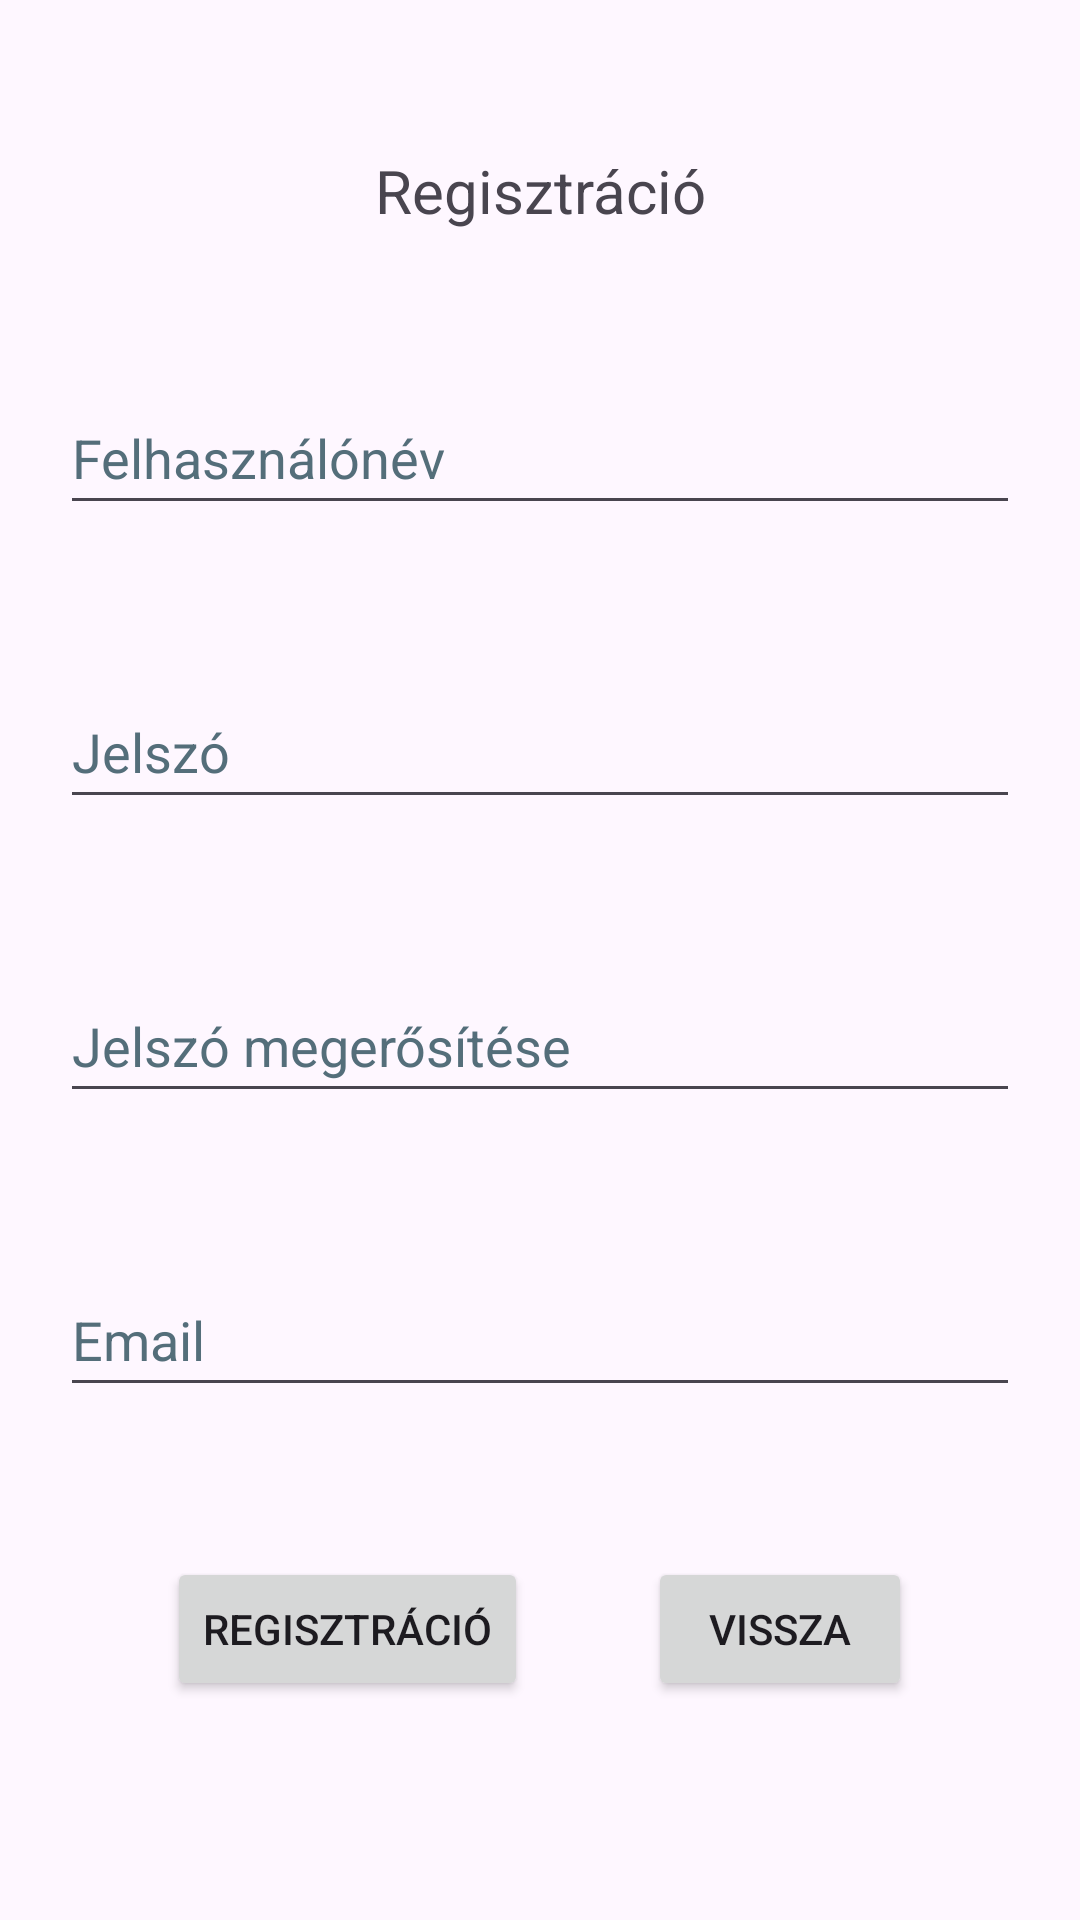

Reconstruct the res/layout file that produces this screen, plus the resources it refers to.
<!-- AndroidManifest.xml: application theme Theme.AllaskeresoPortal -->
<!-- res/layout/activity_register.xml -->
<?xml version="1.0" encoding="utf-8"?>
<ScrollView
    xmlns:android="http://schemas.android.com/apk/res/android"
    android:layout_width="match_parent"
    android:layout_height="match_parent">
    <LinearLayout
        xmlns:tools="http://schemas.android.com/tools"
        android:layout_width="match_parent"
        android:layout_height="wrap_content"
        android:orientation="vertical"
        tools:context=".RegisterActivity">

        <TextView
            android:id="@+id/registerTextView"
            android:layout_width="match_parent"
            android:layout_height="wrap_content"
            android:layout_marginStart="20dp"
            android:layout_marginTop="50dp"
            android:layout_marginEnd="20dp"
            android:gravity="center"
            android:text="@string/regisztracio"
            android:textSize="20sp" />

        <EditText
            android:id="@+id/registerUsernameTextField"
            android:layout_width="match_parent"
            android:layout_height="wrap_content"
            android:layout_marginStart="20dp"
            android:layout_marginTop="50dp"
            android:layout_marginEnd="20dp"
            android:ems="10"
            android:textColorHint="#546E7A"
            android:hint="@string/felhasznalonev"
            android:inputType="text"
            android:minHeight="48dp"
            android:autofillHints="@string/felhasznalonev" />

        <EditText
            android:id="@+id/registerPasswordTextField"
            android:layout_width="match_parent"
            android:layout_height="wrap_content"
            android:layout_marginStart="20dp"
            android:layout_marginTop="50dp"
            android:layout_marginEnd="20dp"
            android:ems="10"
            android:textColorHint="#546E7A"
            android:hint="@string/jelszo"
            android:inputType="textPassword"
            android:minHeight="48dp"
            android:autofillHints="@string/jelszo" />

        <EditText
            android:id="@+id/registerPasswordAgainTextField"
            android:layout_width="match_parent"
            android:layout_height="wrap_content"
            android:layout_marginStart="20dp"
            android:textColorHint="#546E7A"
            android:layout_marginTop="50dp"
            android:layout_marginEnd="20dp"
            android:ems="10"
            android:hint="@string/jelszo_megerositese"
            android:inputType="textPassword"
            android:minHeight="48dp"
            android:autofillHints="@string/jelszo_megerositese" />

        <EditText
            android:id="@+id/EmailAddressTextView"
            android:layout_width="match_parent"
            android:layout_height="wrap_content"
            android:layout_marginStart="20dp"
            android:layout_marginTop="50dp"
            android:layout_marginEnd="20dp"
            android:ems="10"
            android:textColorHint="#546E7A"
            android:hint="@string/email"
            android:inputType="textEmailAddress"
            android:minHeight="48dp"
            android:autofillHints="@string/email"
     />

        <LinearLayout
            android:layout_width="match_parent"
            android:layout_height="wrap_content"
            android:gravity="center_horizontal"
            android:orientation="horizontal">

            <Button
                android:layout_width="wrap_content"
                android:layout_height="wrap_content"
                android:layout_marginStart="20dp"
                android:layout_marginTop="50dp"
                android:layout_marginEnd="20dp"
                android:text="@string/regisztracio"
                android:onClick="registerUser"
                tools:ignore="DuplicateSpeakableTextCheck,UsingOnClickInXml" />

            <Button
                android:layout_width="wrap_content"
                android:layout_height="wrap_content"
                android:layout_marginStart="20dp"
                android:layout_marginTop="50dp"
                android:layout_marginEnd="20dp"
                android:onClick="backToMainPage"
                android:text="@string/vissza" />
        </LinearLayout>
    </LinearLayout>
</ScrollView>
<!-- resources referenced by this layout -->
<resources>
  <string name="email">Email</string>
  <string name="felhasznalonev">Felhasználónév</string>
  <string name="jelszo">Jelszó</string>
  <string name="jelszo_megerositese">Jelszó megerősítése</string>
  <string name="regisztracio">Regisztráció</string>
  <string name="vissza">Vissza</string>
  <style name="Theme.AllaskeresoPortal" parent="Base.Theme.AllaskeresoPortal" />
  <style name="Base.Theme.AllaskeresoPortal" parent="Theme.Material3.DayNight.NoActionBar">
          
          
      </style>
</resources>
